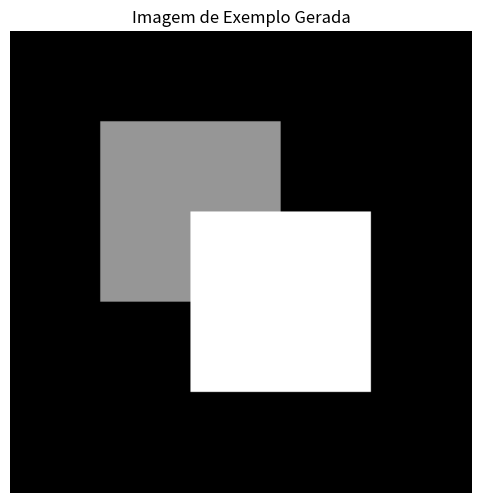

Reproduce this figure in Python.
import numpy as np
from PIL import Image
import matplotlib.pyplot as plt

def gerar_imagem_exemplo(largura=256, altura=256):
    """
    Gera uma imagem de exemplo em escala de cinza com duas regiões de intensidade distintas.

    Args:
        largura (int): Largura da imagem.
        altura (int): Altura da imagem.

    Returns:
        PIL.Image.Image: A imagem de exemplo gerada.
    """
    # Cria uma matriz de zeros para o fundo da imagem (preto)
    imagem_array = np.zeros((altura, largura), dtype=np.uint8)

    # Adiciona um retângulo mais claro
    # Os valores de intensidade vão de 0 (preto) a 255 (branco)
    intensidade_fundo = 50
    intensidade_objeto1 = 150
    intensidade_objeto2 = 220

    imagem_array.fill(intensidade_fundo) # Define o fundo

    # Primeiro objeto: um retângulo com intensidade 150
    imagem_array[50:150, 50:150] = intensidade_objeto1

    # Segundo objeto: outro retângulo com intensidade 220
    imagem_array[100:200, 100:200] = intensidade_objeto2

    # Converte o array NumPy para uma imagem Pillow
    imagem_pil = Image.fromarray(imagem_array, mode='L') # 'L' para escala de cinza

    return imagem_pil

# --- Implementação e Visualização ---
if __name__ == "__main__":
    imagem_exemplo = gerar_imagem_exemplo()

    # Salva a imagem gerada
    nome_arquivo_imagem_exemplo = "imagem.png"
    imagem_exemplo.save(nome_arquivo_imagem_exemplo)
    print(f"Imagem de exemplo salva como '{nome_arquivo_imagem_exemplo}'")

    # Exibe a imagem
    plt.figure(figsize=(6, 6))
    plt.imshow(imagem_exemplo, cmap='gray')
    plt.title("Imagem de Exemplo Gerada")
    plt.axis('off')
    plt.show()

    # Opcional: Mostra os valores únicos de intensidade na imagem para verificar
    print("Valores de intensidade únicos na imagem:", np.unique(np.array(imagem_exemplo)))
